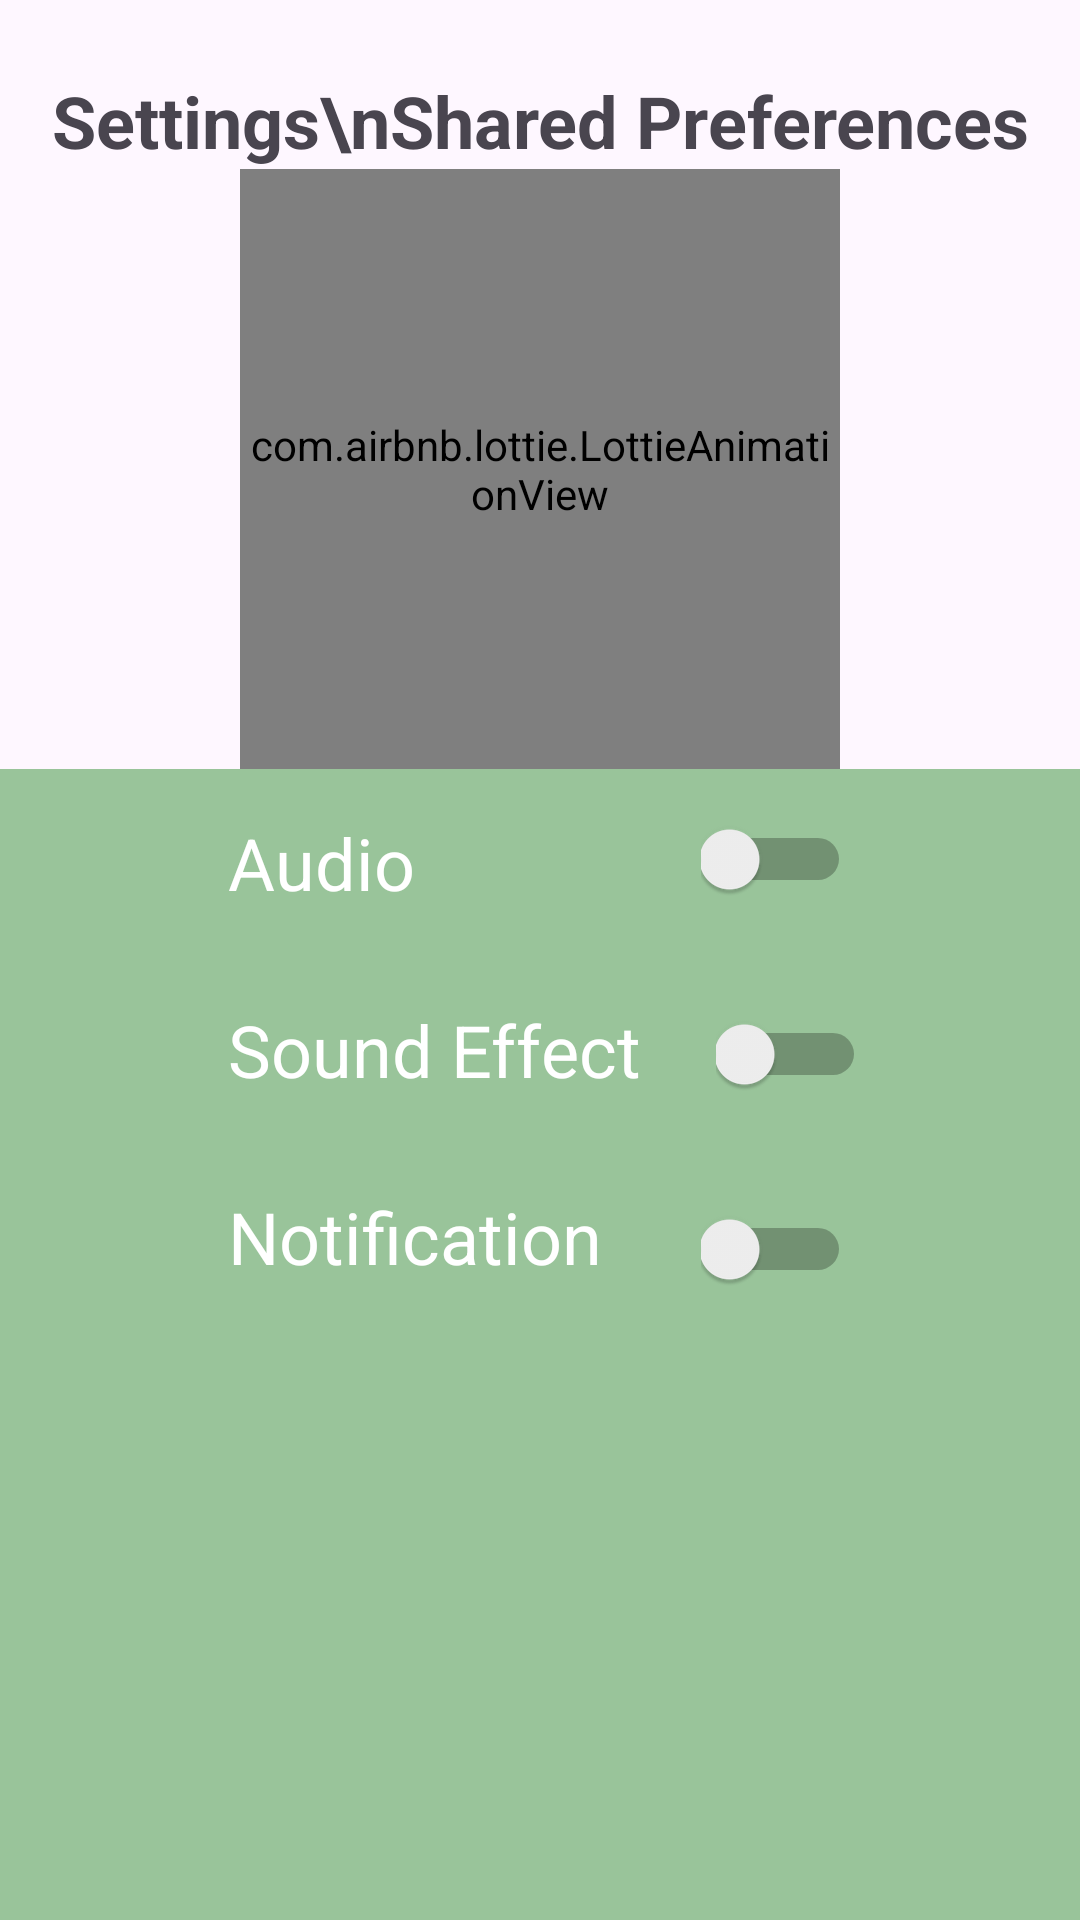

Layout XML and referenced resources for this Android screen:
<!-- AndroidManifest.xml: application theme Theme.TaskAndroidAdvance -->
<!-- res/layout/fragment_setting.xml -->
<?xml version="1.0" encoding="utf-8"?>
<androidx.constraintlayout.widget.ConstraintLayout xmlns:android="http://schemas.android.com/apk/res/android"
    xmlns:app="http://schemas.android.com/apk/res-auto"
    xmlns:tools="http://schemas.android.com/tools"
    android:layout_width="match_parent"
    android:layout_height="match_parent"
    tools:context=".views.fragments.SettingFragment">

    <TextView
        android:id="@+id/textView"
        android:layout_width="wrap_content"
        android:layout_height="wrap_content"
        android:layout_marginTop="24dp"
        android:text="Settings\nShared Preferences"
        android:gravity="center"
        android:textSize="24sp"
        android:textStyle="bold"
        app:layout_constraintEnd_toEndOf="parent"
        app:layout_constraintStart_toStartOf="parent"
        app:layout_constraintTop_toTopOf="parent" />

    <com.airbnb.lottie.LottieAnimationView
        android:id="@+id/lottieAnimationView3"
        android:layout_width="200dp"
        android:layout_height="200dp"
        app:layout_constraintEnd_toEndOf="parent"
        app:layout_constraintStart_toStartOf="parent"
        app:layout_constraintTop_toBottomOf="@+id/textView"
        app:lottie_autoPlay="true"
        app:lottie_fileName="setting - animation.json"
        app:lottie_loop="true" />

    <LinearLayout
        android:layout_width="match_parent"
        android:layout_height="450dp"
        android:background="#80379237"
        android:gravity="center"
        android:orientation="horizontal"
        app:layout_constraintEnd_toEndOf="parent"
        app:layout_constraintStart_toStartOf="parent"
        app:layout_constraintTop_toBottomOf="@+id/lottieAnimationView3">

        <LinearLayout
            android:layout_width="wrap_content"
            android:layout_height="match_parent"
            android:orientation="vertical">

            <TextView
                android:id="@+id/tv_audio"
                android:layout_width="match_parent"
                android:layout_height="wrap_content"
                android:layout_margin="15dp"
                android:text="Audio"
                android:textColor="@color/white"
                android:textSize="24sp" />

            <TextView
                android:id="@+id/tv_sfx"
                android:layout_width="match_parent"
                android:layout_height="wrap_content"
                android:layout_margin="15dp"
                android:text="Sound Effect"
                android:textColor="@color/white"
                android:textSize="24sp" />

            <TextView
                android:id="@+id/tv_notif"
                android:layout_width="match_parent"
                android:layout_height="wrap_content"
                android:layout_margin="15dp"
                android:text="Notification"
                android:textColor="@color/white"
                android:textSize="24sp" />
        </LinearLayout>

        <LinearLayout
            android:layout_width="wrap_content"
            android:layout_height="match_parent"
            android:orientation="vertical">

            <Switch
                android:id="@+id/switch_audio"
                android:layout_width="50dp"
                android:layout_height="50dp"
                android:layout_margin="5dp" />

            <Switch
                android:id="@+id/switch_sfx"
                android:layout_width="50dp"
                android:layout_height="50dp"
                android:layout_margin="10dp" />

            <Switch
                android:id="@+id/switch_notif"
                android:layout_width="50dp"
                android:layout_height="50dp"
                android:layout_margin="5dp" />
        </LinearLayout>
    </LinearLayout>

</androidx.constraintlayout.widget.ConstraintLayout>
<!-- resources referenced by this layout -->
<resources>
  <style name="Theme.TaskAndroidAdvance" parent="Base.Theme.TaskAndroidAdvance" />
  <style name="Base.Theme.TaskAndroidAdvance" parent="Theme.Material3.DayNight.NoActionBar">
          
          
          <item name="colorPrimary">@color/green</item>
          <item name="colorPrimaryDark">@color/dark_green</item>
          <item name="colorAccent">@color/green</item>
      </style>
  <!-- not gathered from this repository: default colours our renderer supplied (Android Studio template values) -->
  <color name="white">#FFFFFFFF</color>
</resources>
